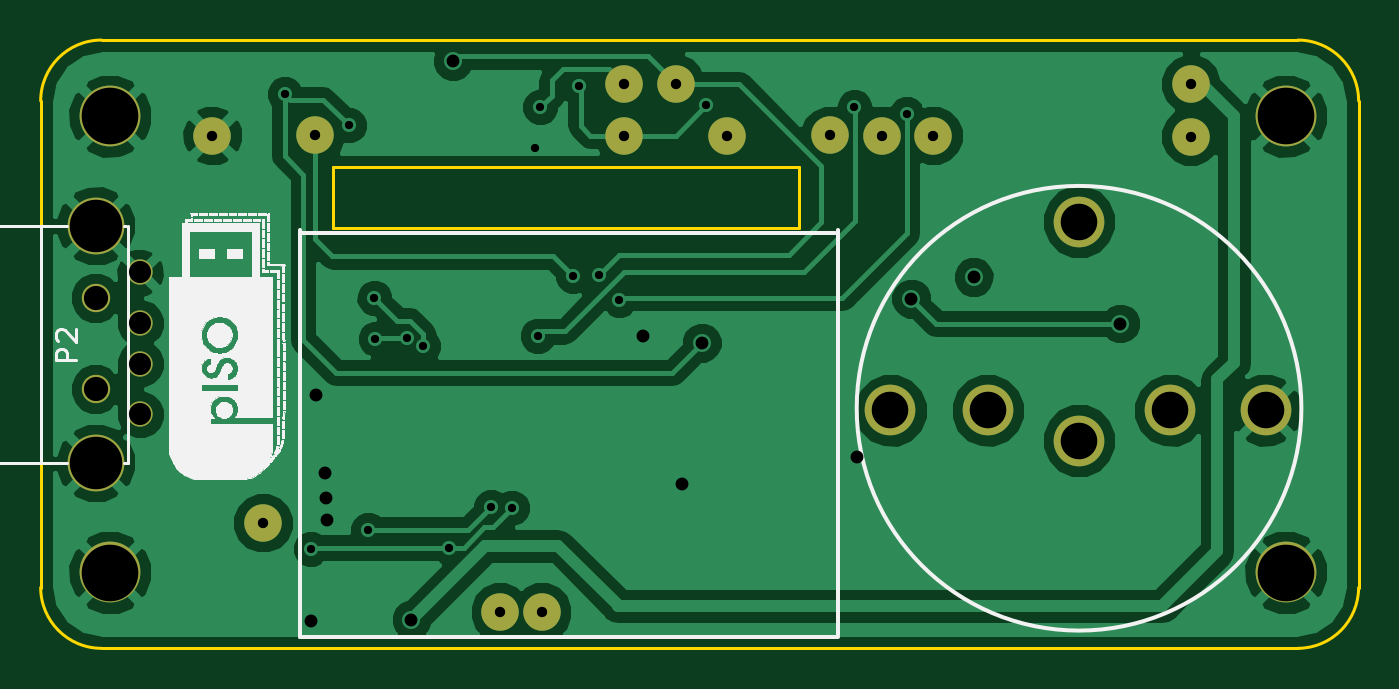
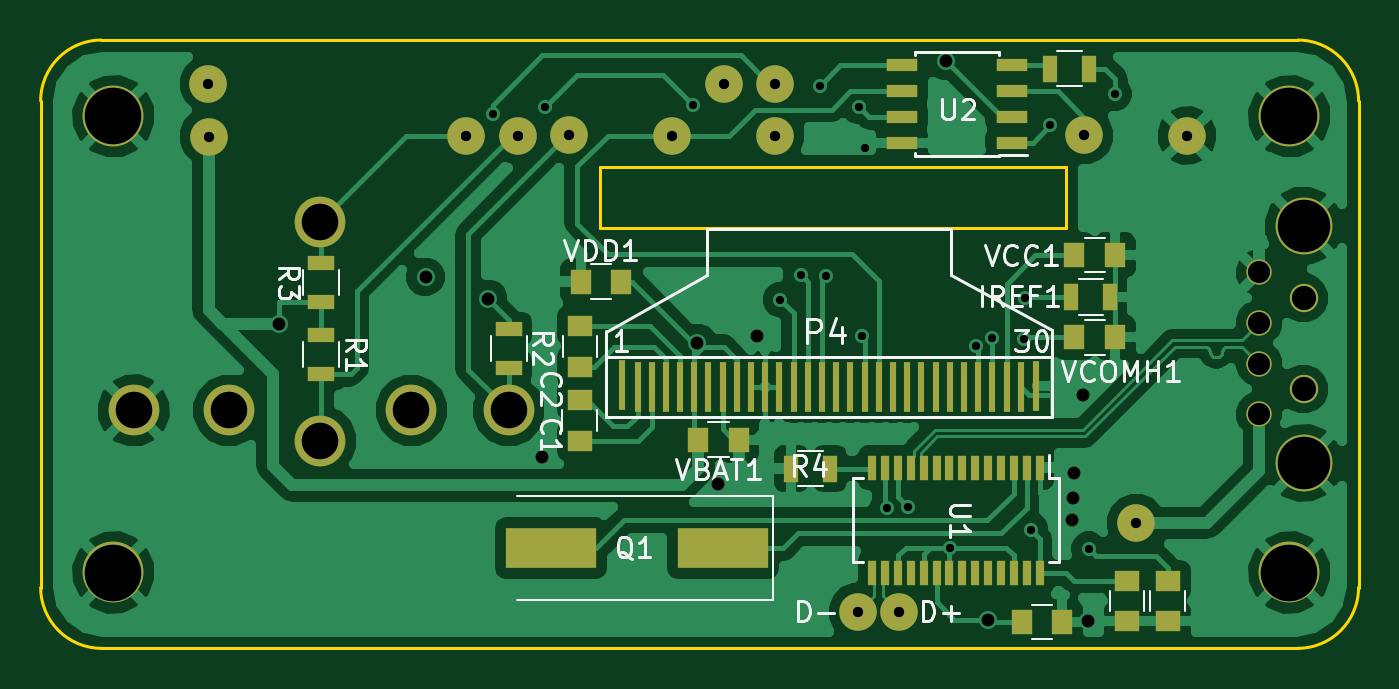
Circuit board: 10 layer files. Board 65.0 x 30.0 mm.
- bottom_copper: pHAT-B.Cu.gbl (80540 bytes)
- bottom_mask: pHAT-B.Mask.gbs (4171 bytes)
- paste: pHAT-B.Paste.gbp (3160 bytes)
- bottom_silk: pHAT-B.SilkS.gbo (16790 bytes)
- outline: pHAT-Edge.Cuts.gm1 (1249 bytes)
- top_copper: pHAT-F.Cu.gtl (53523 bytes)
- top_mask: pHAT-F.Mask.gts (1287 bytes)
- paste: pHAT-F.Paste.gtp (276 bytes)
- top_silk: pHAT-F.SilkS.gto (80433 bytes)
- drill: pHAT.drl (1153 bytes)

=== bottom_copper: pHAT-B.Cu.gbl (80540 bytes, source omitted) ===
=== bottom_mask: pHAT-B.Mask.gbs ===
G04 #@! TF.FileFunction,Soldermask,Bot*
%FSLAX46Y46*%
G04 Gerber Fmt 4.6, Leading zero omitted, Abs format (unit mm)*
G04 Created by KiCad (PCBNEW 4.0.7) date 11/19/17 13:53:13*
%MOMM*%
%LPD*%
G01*
G04 APERTURE LIST*
%ADD10C,0.100000*%
%ADD11R,0.350000X2.500000*%
%ADD12R,1.250000X1.000000*%
%ADD13R,0.700000X1.300000*%
%ADD14C,3.000000*%
%ADD15C,2.500000*%
%ADD16C,1.250000*%
%ADD17C,2.800000*%
%ADD18C,1.400000*%
%ADD19R,4.500000X2.000000*%
%ADD20R,1.300000X0.700000*%
%ADD21R,0.400000X1.200000*%
%ADD22R,1.550000X0.600000*%
%ADD23R,1.000000X1.250000*%
%ADD24C,1.850000*%
G04 APERTURE END LIST*
D10*
D11*
X125411880Y-96559420D03*
X126161880Y-96609420D03*
X126861880Y-96609420D03*
X127561880Y-96609420D03*
X128261880Y-96609420D03*
X128961880Y-96609420D03*
X129661880Y-96609420D03*
X130361880Y-96609420D03*
X131061880Y-96609420D03*
X131761880Y-96609420D03*
X132461880Y-96609420D03*
X133161880Y-96609420D03*
X133861880Y-96609420D03*
X134561880Y-96609420D03*
X135261880Y-96609420D03*
X135961880Y-96609420D03*
X136661880Y-96609420D03*
X137361880Y-96609420D03*
X138061880Y-96609420D03*
X138761880Y-96609420D03*
X139461880Y-96609420D03*
X140161880Y-96609420D03*
X140861880Y-96609420D03*
X141561880Y-96609420D03*
X142261880Y-96609420D03*
X142961880Y-96609420D03*
X143661880Y-96609420D03*
X144361880Y-96609420D03*
X145061880Y-96609420D03*
X145811880Y-96509420D03*
D12*
X147911880Y-99259420D03*
X147911880Y-97259420D03*
X147886880Y-93609420D03*
X147886880Y-95609420D03*
D13*
X123661880Y-92159420D03*
X121761880Y-92159420D03*
D14*
X170911880Y-83259420D03*
D15*
X156211880Y-97759420D03*
X165211880Y-97759420D03*
D14*
X170911880Y-105759420D03*
X112911880Y-83259420D03*
X112911880Y-105759420D03*
D16*
X114411880Y-90959420D03*
X114411880Y-97959420D03*
X114411880Y-95459420D03*
X114411880Y-93459420D03*
D17*
X112211880Y-88659420D03*
X112211880Y-100359420D03*
D18*
X112211880Y-96709420D03*
X112211880Y-92209420D03*
D19*
X140836880Y-104559420D03*
X149336880Y-104559420D03*
D20*
X160661880Y-94059420D03*
X160661880Y-95959420D03*
X151411880Y-93759420D03*
X151411880Y-95659420D03*
X160661880Y-92409420D03*
X160661880Y-90509420D03*
D13*
X135586880Y-100634420D03*
X137486880Y-100634420D03*
X124711880Y-80909420D03*
X122811880Y-80909420D03*
D21*
X125234380Y-100584420D03*
X125869380Y-100584420D03*
X126504380Y-100584420D03*
X127139380Y-100584420D03*
X127774380Y-100584420D03*
X128409380Y-100584420D03*
X129044380Y-100584420D03*
X129679380Y-100584420D03*
X130314380Y-100584420D03*
X130949380Y-100584420D03*
X131584380Y-100584420D03*
X132219380Y-100584420D03*
X132854380Y-100584420D03*
X133489380Y-100584420D03*
X133489380Y-105784420D03*
X132854380Y-105784420D03*
X132219380Y-105784420D03*
X131584380Y-105784420D03*
X130949380Y-105784420D03*
X130314380Y-105784420D03*
X129679380Y-105784420D03*
X129044380Y-105784420D03*
X128409380Y-105784420D03*
X127774380Y-105784420D03*
X127139380Y-105784420D03*
X126504380Y-105784420D03*
X125869380Y-105784420D03*
X125234380Y-105784420D03*
D22*
X126611880Y-84564420D03*
X126611880Y-83294420D03*
X126611880Y-82024420D03*
X126611880Y-80754420D03*
X132011880Y-80754420D03*
X132011880Y-82024420D03*
X132011880Y-83294420D03*
X132011880Y-84564420D03*
D23*
X140061880Y-99209420D03*
X142061880Y-99209420D03*
X121511880Y-90109420D03*
X123511880Y-90109420D03*
D12*
X118911880Y-106159420D03*
X118911880Y-108159420D03*
X120911880Y-106159420D03*
X120911880Y-108159420D03*
D23*
X126111880Y-108209420D03*
X124111880Y-108209420D03*
X121511880Y-94159420D03*
X123511880Y-94159420D03*
X147861880Y-91409420D03*
X145861880Y-91409420D03*
D15*
X160711880Y-99259420D03*
X151411880Y-97759420D03*
X160711880Y-88459420D03*
X169911880Y-97759420D03*
D24*
X120461880Y-103309420D03*
X166221880Y-81669420D03*
X140811880Y-81669420D03*
X138271880Y-81659420D03*
X143351880Y-84209420D03*
X138271880Y-84209420D03*
X123031880Y-84199420D03*
X117961880Y-84209420D03*
X166211880Y-84259420D03*
X148431880Y-84199420D03*
X153521880Y-84209420D03*
X150971880Y-84209420D03*
X134211880Y-107709420D03*
X132161880Y-107709420D03*
M02*

=== paste: pHAT-B.Paste.gbp ===
G04 #@! TF.FileFunction,Paste,Bot*
%FSLAX46Y46*%
G04 Gerber Fmt 4.6, Leading zero omitted, Abs format (unit mm)*
G04 Created by KiCad (PCBNEW 4.0.7) date 11/19/17 13:53:12*
%MOMM*%
%LPD*%
G01*
G04 APERTURE LIST*
%ADD10C,0.100000*%
%ADD11R,0.350000X2.500000*%
%ADD12R,1.250000X1.000000*%
%ADD13R,0.700000X1.300000*%
%ADD14R,4.500000X2.000000*%
%ADD15R,1.300000X0.700000*%
%ADD16R,0.400000X1.200000*%
%ADD17R,1.550000X0.600000*%
%ADD18R,1.000000X1.250000*%
G04 APERTURE END LIST*
D10*
D11*
X125411880Y-96559420D03*
X126161880Y-96609420D03*
X126861880Y-96609420D03*
X127561880Y-96609420D03*
X128261880Y-96609420D03*
X128961880Y-96609420D03*
X129661880Y-96609420D03*
X130361880Y-96609420D03*
X131061880Y-96609420D03*
X131761880Y-96609420D03*
X132461880Y-96609420D03*
X133161880Y-96609420D03*
X133861880Y-96609420D03*
X134561880Y-96609420D03*
X135261880Y-96609420D03*
X135961880Y-96609420D03*
X136661880Y-96609420D03*
X137361880Y-96609420D03*
X138061880Y-96609420D03*
X138761880Y-96609420D03*
X139461880Y-96609420D03*
X140161880Y-96609420D03*
X140861880Y-96609420D03*
X141561880Y-96609420D03*
X142261880Y-96609420D03*
X142961880Y-96609420D03*
X143661880Y-96609420D03*
X144361880Y-96609420D03*
X145061880Y-96609420D03*
X145811880Y-96509420D03*
D12*
X147911880Y-99259420D03*
X147911880Y-97259420D03*
X147886880Y-93609420D03*
X147886880Y-95609420D03*
D13*
X123661880Y-92159420D03*
X121761880Y-92159420D03*
D14*
X140836880Y-104559420D03*
X149336880Y-104559420D03*
D15*
X160661880Y-94059420D03*
X160661880Y-95959420D03*
X151411880Y-93759420D03*
X151411880Y-95659420D03*
X160661880Y-92409420D03*
X160661880Y-90509420D03*
D13*
X135586880Y-100634420D03*
X137486880Y-100634420D03*
X124711880Y-80909420D03*
X122811880Y-80909420D03*
D16*
X125234380Y-100584420D03*
X125869380Y-100584420D03*
X126504380Y-100584420D03*
X127139380Y-100584420D03*
X127774380Y-100584420D03*
X128409380Y-100584420D03*
X129044380Y-100584420D03*
X129679380Y-100584420D03*
X130314380Y-100584420D03*
X130949380Y-100584420D03*
X131584380Y-100584420D03*
X132219380Y-100584420D03*
X132854380Y-100584420D03*
X133489380Y-100584420D03*
X133489380Y-105784420D03*
X132854380Y-105784420D03*
X132219380Y-105784420D03*
X131584380Y-105784420D03*
X130949380Y-105784420D03*
X130314380Y-105784420D03*
X129679380Y-105784420D03*
X129044380Y-105784420D03*
X128409380Y-105784420D03*
X127774380Y-105784420D03*
X127139380Y-105784420D03*
X126504380Y-105784420D03*
X125869380Y-105784420D03*
X125234380Y-105784420D03*
D17*
X126611880Y-84564420D03*
X126611880Y-83294420D03*
X126611880Y-82024420D03*
X126611880Y-80754420D03*
X132011880Y-80754420D03*
X132011880Y-82024420D03*
X132011880Y-83294420D03*
X132011880Y-84564420D03*
D18*
X140061880Y-99209420D03*
X142061880Y-99209420D03*
X121511880Y-90109420D03*
X123511880Y-90109420D03*
D12*
X118911880Y-106159420D03*
X118911880Y-108159420D03*
X120911880Y-106159420D03*
X120911880Y-108159420D03*
D18*
X126111880Y-108209420D03*
X124111880Y-108209420D03*
X121511880Y-94159420D03*
X123511880Y-94159420D03*
X147861880Y-91409420D03*
X145861880Y-91409420D03*
M02*

=== bottom_silk: pHAT-B.SilkS.gbo (16790 bytes, source omitted) ===
=== outline: pHAT-Edge.Cuts.gm1 ===
G04 #@! TF.FileFunction,Profile,NP*
%FSLAX46Y46*%
G04 Gerber Fmt 4.6, Leading zero omitted, Abs format (unit mm)*
G04 Created by KiCad (PCBNEW 4.0.7) date 11/19/17 13:53:13*
%MOMM*%
%LPD*%
G01*
G04 APERTURE LIST*
%ADD10C,0.100000*%
%ADD11C,0.150000*%
G04 APERTURE END LIST*
D10*
D11*
X146911880Y-85759420D02*
X146911880Y-88759420D01*
X123911880Y-85759420D02*
X146911880Y-85759420D01*
X123911880Y-88759420D02*
X123911880Y-85759420D01*
X146911880Y-88759420D02*
X123911880Y-88759420D01*
X171500000Y-109500000D02*
X170950000Y-109500000D01*
X174500000Y-106050000D02*
X174500000Y-106500000D01*
X174500000Y-82500000D02*
X174500000Y-106050000D01*
X112500000Y-109500000D02*
X170950000Y-109500000D01*
X109500000Y-98500000D02*
X109500000Y-106500000D01*
X112500000Y-79500000D02*
X171000000Y-79500000D01*
X109500000Y-98500000D02*
X109500000Y-82500000D01*
X109500000Y-106500000D02*
G75*
G03X112500000Y-109500000I3000000J0D01*
G01*
X171500000Y-109500000D02*
G75*
G03X174500000Y-106500000I0J3000000D01*
G01*
X171500000Y-79500000D02*
X171000000Y-79500000D01*
X174500000Y-82500000D02*
G75*
G03X171500000Y-79500000I-3000000J0D01*
G01*
X112500000Y-79500000D02*
G75*
G03X109500000Y-82500000I0J-3000000D01*
G01*
M02*

=== top_copper: pHAT-F.Cu.gtl (53523 bytes, source omitted) ===
=== top_mask: pHAT-F.Mask.gts ===
G04 #@! TF.FileFunction,Soldermask,Top*
%FSLAX46Y46*%
G04 Gerber Fmt 4.6, Leading zero omitted, Abs format (unit mm)*
G04 Created by KiCad (PCBNEW 4.0.7) date 11/19/17 13:53:13*
%MOMM*%
%LPD*%
G01*
G04 APERTURE LIST*
%ADD10C,0.100000*%
%ADD11C,3.000000*%
%ADD12C,2.500000*%
%ADD13C,1.250000*%
%ADD14C,2.800000*%
%ADD15C,1.400000*%
%ADD16C,1.850000*%
G04 APERTURE END LIST*
D10*
D11*
X170911880Y-83259420D03*
D12*
X156211880Y-97759420D03*
X165211880Y-97759420D03*
D11*
X170911880Y-105759420D03*
X112911880Y-83259420D03*
X112911880Y-105759420D03*
D13*
X114411880Y-90959420D03*
X114411880Y-97959420D03*
X114411880Y-95459420D03*
X114411880Y-93459420D03*
D14*
X112211880Y-88659420D03*
X112211880Y-100359420D03*
D15*
X112211880Y-96709420D03*
X112211880Y-92209420D03*
D12*
X160711880Y-99259420D03*
X151411880Y-97759420D03*
X160711880Y-88459420D03*
X169911880Y-97759420D03*
D16*
X120461880Y-103309420D03*
X166221880Y-81669420D03*
X140811880Y-81669420D03*
X138271880Y-81659420D03*
X143351880Y-84209420D03*
X138271880Y-84209420D03*
X123031880Y-84199420D03*
X117961880Y-84209420D03*
X166211880Y-84259420D03*
X148431880Y-84199420D03*
X153521880Y-84209420D03*
X150971880Y-84209420D03*
X134211880Y-107709420D03*
X132161880Y-107709420D03*
M02*

=== paste: pHAT-F.Paste.gtp ===
G04 #@! TF.FileFunction,Paste,Top*
%FSLAX46Y46*%
G04 Gerber Fmt 4.6, Leading zero omitted, Abs format (unit mm)*
G04 Created by KiCad (PCBNEW 4.0.7) date 11/19/17 13:53:12*
%MOMM*%
%LPD*%
G01*
G04 APERTURE LIST*
%ADD10C,0.100000*%
G04 APERTURE END LIST*
D10*
M02*

=== top_silk: pHAT-F.SilkS.gto (80433 bytes, source omitted) ===
=== drill: pHAT.drl ===
M48
INCH,TZ
T1C0.016
T2C0.020
T3C0.025
T4C0.043
T5C0.047
T6C0.071
T7C0.102
T8C0.110
%
G90
G05
T1
X47849Y-32346
X48351Y-41175
X49099Y-32956
X49473Y-40811
X49591Y-36303
X49611Y-37100
X50221Y-37080
X50536Y-37248
X51048Y-41155
X51855Y-40368
X52259Y-40378
X52702Y-33390
X52761Y-37041
X52810Y-32602
X53450Y-35880
X53568Y-32189
X53942Y-35860
X54345Y-36342
X56028Y-32563
X58912Y-32602
X59926Y-32740
T2
X46442Y-33153
X47426Y-40673
X48438Y-33149
X52032Y-42405
X52839Y-42405
X54438Y-32149
X54438Y-33153
X55438Y-32153
X56438Y-33153
X58438Y-33149
X59438Y-33153
X60442Y-33153
X65438Y-33173
X65442Y-32153
T3
X48361Y-42582
X48459Y-38193
X48637Y-39699
X48646Y-40191
X48666Y-40624
X50310Y-42553
X51117Y-31706
X54798Y-37051
X55556Y-39915
X55950Y-37179
X58961Y-39403
X60015Y-36323
X61225Y-35899
X64070Y-36805
T4
X45044Y-35811
X45044Y-36795
X45044Y-37582
X45044Y-38567
T5
X44178Y-36303
X44178Y-38075
T6
X59611Y-38488
X61501Y-38488
X63272Y-34827
X63272Y-39079
X65044Y-38488
X66894Y-38488
T7
X44178Y-34905
X44178Y-39512
T8
X44453Y-32779
X44453Y-41638
X67288Y-32779
X67288Y-41638
T0
M30
